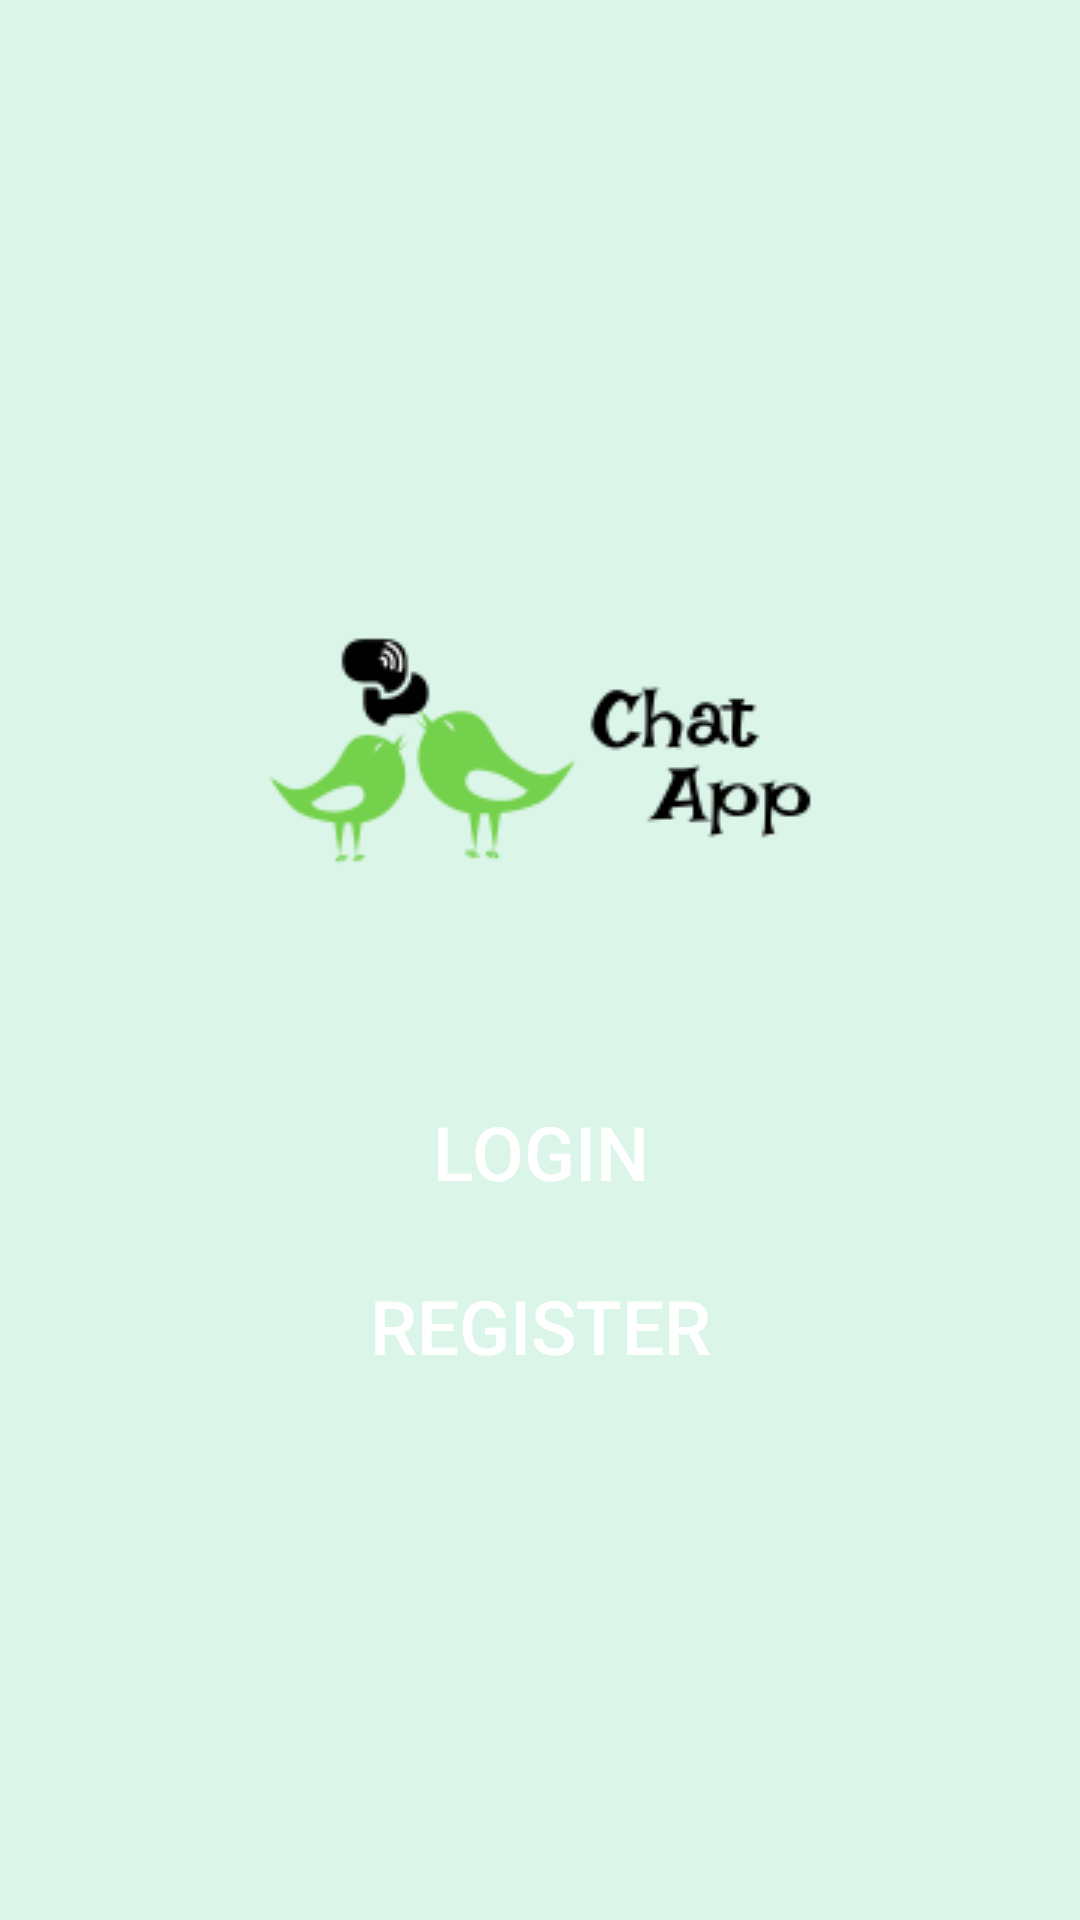

Here is an Android app screen rendered from its layout file. Give the layout XML and the strings, colors and styles it references.
<!-- AndroidManifest.xml: application theme AppTheme -->
<!-- res/layout/activity_start.xml -->
<?xml version="1.0" encoding="utf-8"?>
<LinearLayout xmlns:android="http://schemas.android.com/apk/res/android"
    xmlns:app="http://schemas.android.com/apk/res-auto"
    xmlns:tools="http://schemas.android.com/tools"
    android:layout_width="match_parent"
    android:layout_height="match_parent"
    android:orientation="vertical"
    android:background="#DBF5E9"
    tools:context=".Activity.StartActivity">

    <ImageView
        android:layout_width="200dp"
        android:layout_height="200dp"
        android:src="@mipmap/logo"
        android:layout_gravity="center"
        android:layout_marginTop="150dp"/>

    <Button
        android:layout_width="match_parent"
        android:layout_height="wrap_content"
        android:text="@string/label_login"
        android:id="@+id/btnLogin"
        android:layout_marginTop="10dp"
        android:textSize="25sp"
        android:background="@drawable/my_button"
        android:textColor="#FFFFFF"/>

    <Button
        android:layout_width="match_parent"
        android:layout_height="wrap_content"
        android:text="@string/label_register"
        android:id="@+id/btnRegister"
        android:layout_marginTop="10dp"
        android:textSize="25sp"
        android:background="@drawable/my_button"
        android:textColor="#FFFFFF"/>




</LinearLayout>
<!-- resources referenced by this layout -->
<resources>
  <!-- mipmap logo: png bitmap (mipmap-xxhdpi, 5900 bytes) -->
  <string name="label_login">Login</string>
  <string name="label_register">Register</string>
  <style name="AppTheme" parent="Theme.AppCompat.Light.NoActionBar">
          
          <item name="colorPrimary">@color/colorPrimary</item>
          <item name="colorPrimaryDark">@color/colorPrimaryDark</item>
          <item name="colorAccent">@color/colorAccent</item>
      </style>
  <color name="colorPrimary">#10C5AF</color>
  <color name="colorPrimaryDark">#026D63</color>
  <color name="colorAccent">#7C7A7B</color>
</resources>
